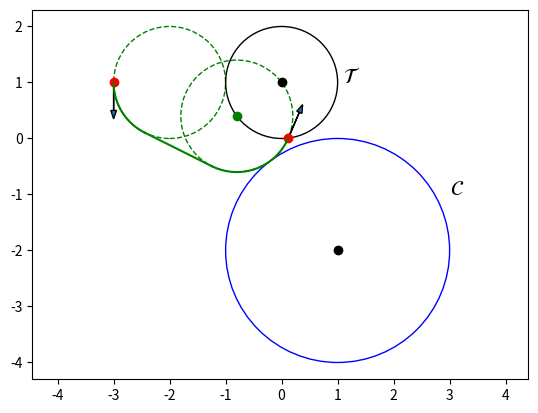

The matplotlib source for this figure:
import numpy as np
np.set_printoptions(precision=3)
from math import sin, cos, tan, pi, atan, atan2, acos, asin, sqrt, hypot
import matplotlib.pyplot as plt
from time import perf_counter

"""
Will need to add a way to make sure the trajectory does not cross C.
"""

# Known values
rho = 1
# rho = 3
# thet0 = 260*pi/180 # given between [0,2pi]
rT = 1
xT = 0
yT = 1
rc = 2
xc = 1
yc = -2

# Initial conditions
x0 = -3
y0 = 1
thet0 = 3*pi/2

# Get center of "turn radius circle" for the first L, NEEDS TO BE GENERALIZED
c0x = x0 - rho*sin(thet0)
c0y = y0 + rho*cos(thet0)

def find_circle_intersections(x1, y1, r1, x2, y2, r2):
    """
    Finds the intersection points of two circles. Generated by Gemini.
    Parameters:
        x1, y1, r1: Center (x, y) and radius of the first circle
        x2, y2, r2: Center (x, y) and radius of the second circle

    Returns:
        List of tuples representing the (x, y) intersection points.
        Returns [] if there are no intersections or if circles are identical.
    """
    dx = x2 - x1
    dy = y2 - y1
    d = hypot(dx, dy)

    # Check for no intersection or infinite solutions
    if d > r1 + r2:
        return []  # Circles are too far apart
    if d < abs(r1 - r2):
        return []  # One circle is completely inside the other
    if d == 0 and r1 == r2:
        return []  # Circles are identical (infinite solutions)

    # Distance from center 1 to the line connecting the intersection points (chord line)
    a = (r1**2 - r2**2 + d**2) / (2 * d)

    # Distance from the chord line to the intersection points
    h_sq = r1**2 - a**2
    if h_sq < 0:
        return []
    h = sqrt(h_sq)

    # Midpoint of the chord along the line of centers
    x_mid = x1 + a * dx / d
    y_mid = y1 + a * dy / d

    # Offset vectors perpendicular to the line of centers
    ox = -dy * (h / d)
    oy = dx * (h / d)

    # The two intersection points
    p1 = (x_mid + ox, y_mid + oy)
    p2 = (x_mid - ox, y_mid - oy)

    # If h is 0, the circles are tangent at a single point
    if h == 0:
        return [p1]

    return [p1, p2]

# Find known distances
d_TC = ( (xc - xT)**2 + (yc - yT)**2 )**.5
d_mT = rho # middle case
d_mc = rho + rc

### Verify triangle inequality, middle case
assert d_TC <= 2*rho + rc, "Condition 1 not met for this type of solution."
assert d_TC >= rc, "Condition 2 not met for this type of solution."

# Find d_rp
d_rp = (d_mT**2 + d_TC**2 - d_mc**2)/(2*d_TC)

# Find d_mp
d_mp = (d_mT**2 - d_rp**2)**.5

# Find point P, version 1
# thet_TC = atan2(yc-yT, xc-xT)
# px = xT + d_rp*cos(thet_TC)
# py = yT + d_rp*sin(thet_TC)

# Find point P, version 2
v_parx = (xc - xT)
v_pary = (yc - yT)
px = xT + (d_rp/d_TC)*v_parx
py = yT + (d_rp/d_TC)*v_pary

# Find v_parx
v_parx_u = (xc - xT)*(1/d_TC)
v_pary_u = (yc - yT)*(1/d_TC)

# Find c1x, 2 possibilities!!!!!!!!!!!!!!!
c1x_1 = px + d_mp*(-v_pary_u)
c1x_2 = px - d_mp*(-v_pary_u)
# Find c1y, 2 possibilities!!!!!!!!!!!!!!!
c1y_1 = py + d_mp*v_parx_u
c1y_2 = py - d_mp*v_parx_u

# NEED TO REMOVE THIS LATER
c1x = c1x_2
c1y = c1y_2

# Angle of S segment joining C0 and C1, NEEDS TO BE GENERALIZED
psi = (atan2(c1y-c0y, c1x-c0x))%(2*pi)

### Plot the results
fig, ax = plt.subplots() # note we must use plt.subplots, not plt.subplot
arrow_length = 0.5

# Initial configuration
plt.plot(x0,y0, "ro")
plt.arrow(x0, y0, arrow_length*cos(thet0), arrow_length*sin(thet0), head_width=0.1)
circleC0 = plt.Circle((c0x,c0y), rho, fill=False, linestyle="--", color="g")
ax.add_patch(circleC0)
ax.text(1.1,1, r'$\mathcal{T}$', fontsize=15)

# point that starts the first S
xt0 = c0x + rho*cos(psi-pi/2)
yt0 = c0y + rho*sin(psi-pi/2)
# plt.plot(xt0,yt0,"bo")

# Intermediate circle C
plt.plot(xc, yc, "ko")
circleC = plt.Circle((xc,yc), rc, fill=False, linestyle="-", color="b")
ax.add_patch(circleC)
ax.text(3, -1, r'$\mathcal{C}$', fontsize=15)

# Terminal zone T
plt.plot(xT, yT, "ko")
circleT = plt.Circle((xT,yT), rT, fill=False, linestyle="-", color="k")
ax.add_patch(circleT)

# point P
# plt.plot(px, py, "ro")

# Circle c1, 2 possibilities (NOT 4! c_x1 and c_y1 are NOT independent)
# plt.plot(c1x_1, c1y_1, "mo")
# c11 = plt.Circle((c1x_1, c1y_1), rho, fill=False, linestyle="--", color="m")
# ax.add_patch(c11)
plt.plot(c1x_2, c1y_2, "go")
c22 = plt.Circle((c1x_2, c1y_2), rho, fill=False, linestyle="--", color="g")
ax.add_patch(c22)

# Get the points for the first curved segment, and make sure angle range is ok, NEEDS TO BE GENERALIZED
# if psi < thet0: # changed for L
    # angles0 = np.linspace(thet0-pi, psi+pi, 20) # changed for L
#     print("angles01")
# else:
angles0 = np.linspace(thet0-pi, psi-pi, 20) # changed for L
# print(angles0)
x_L0 = []
y_L0 = []
for angle in angles0:
    x, y = c0x - rho*sin(angle), c0y + rho*cos(angle) # changed for L
    x_L0.append(x)
    y_L0.append(y)
plt.plot(x_L0, y_L0, "g-")
# print(x_L0, y_L0)

# point that ends the first S, and starts the 2nd L, NEEDS TO BE GENERALIZED
xt1 = c1x + rho*cos(psi-pi/2)
yt1 = c1y + rho*sin(psi-pi/2)
# plt.plot(xt1, yt1, "bo")

# Straight line, NEEDS TO BE GENERALIZED
pointsx = np.linspace(xt0, xt1, 20)
pointsy = np.linspace(yt0, yt1, 20)
plt.plot(pointsx, pointsy, "g-")

# find the points where circle c1 intersects with T, NEEDS TO BE GENERALIZED
intersection_points = find_circle_intersections(c1x, c1y, rho, xT, yT, rT)
x1,y1 = intersection_points[0]
x2,y2 = intersection_points[1]
# plt.plot(x1,y1,"mo")
plt.plot(x2,y2,"ro")
thetf = atan2(y2-c1y,x2-c1x)%(2*pi)
# print(thetf*180/pi)

# Draw the last L, NEEDS TO BE GENERALIZED
angles1 = np.linspace(psi+pi, thetf+pi/2+pi, 20)
print(angles1)
x_L1 = []
y_L1 = []
for angle in angles1:
    x, y = c1x - rho*sin(angle), c1y + rho*cos(angle) # changed for L
    x_L1.append(x)
    y_L1.append(y)
plt.plot(x_L1, y_L1, "g-")
# print(x_L1, y_L1)

# Show the final heading, NEEDS TO BE GENERALIZED
plt.arrow(x_L1[-1], y_L1[-1], arrow_length*cos(thetf+pi/2), arrow_length*sin(thetf+pi/2), head_width=0.1)

plt.grid(False)
plt.axis("equal")
plt.show()
